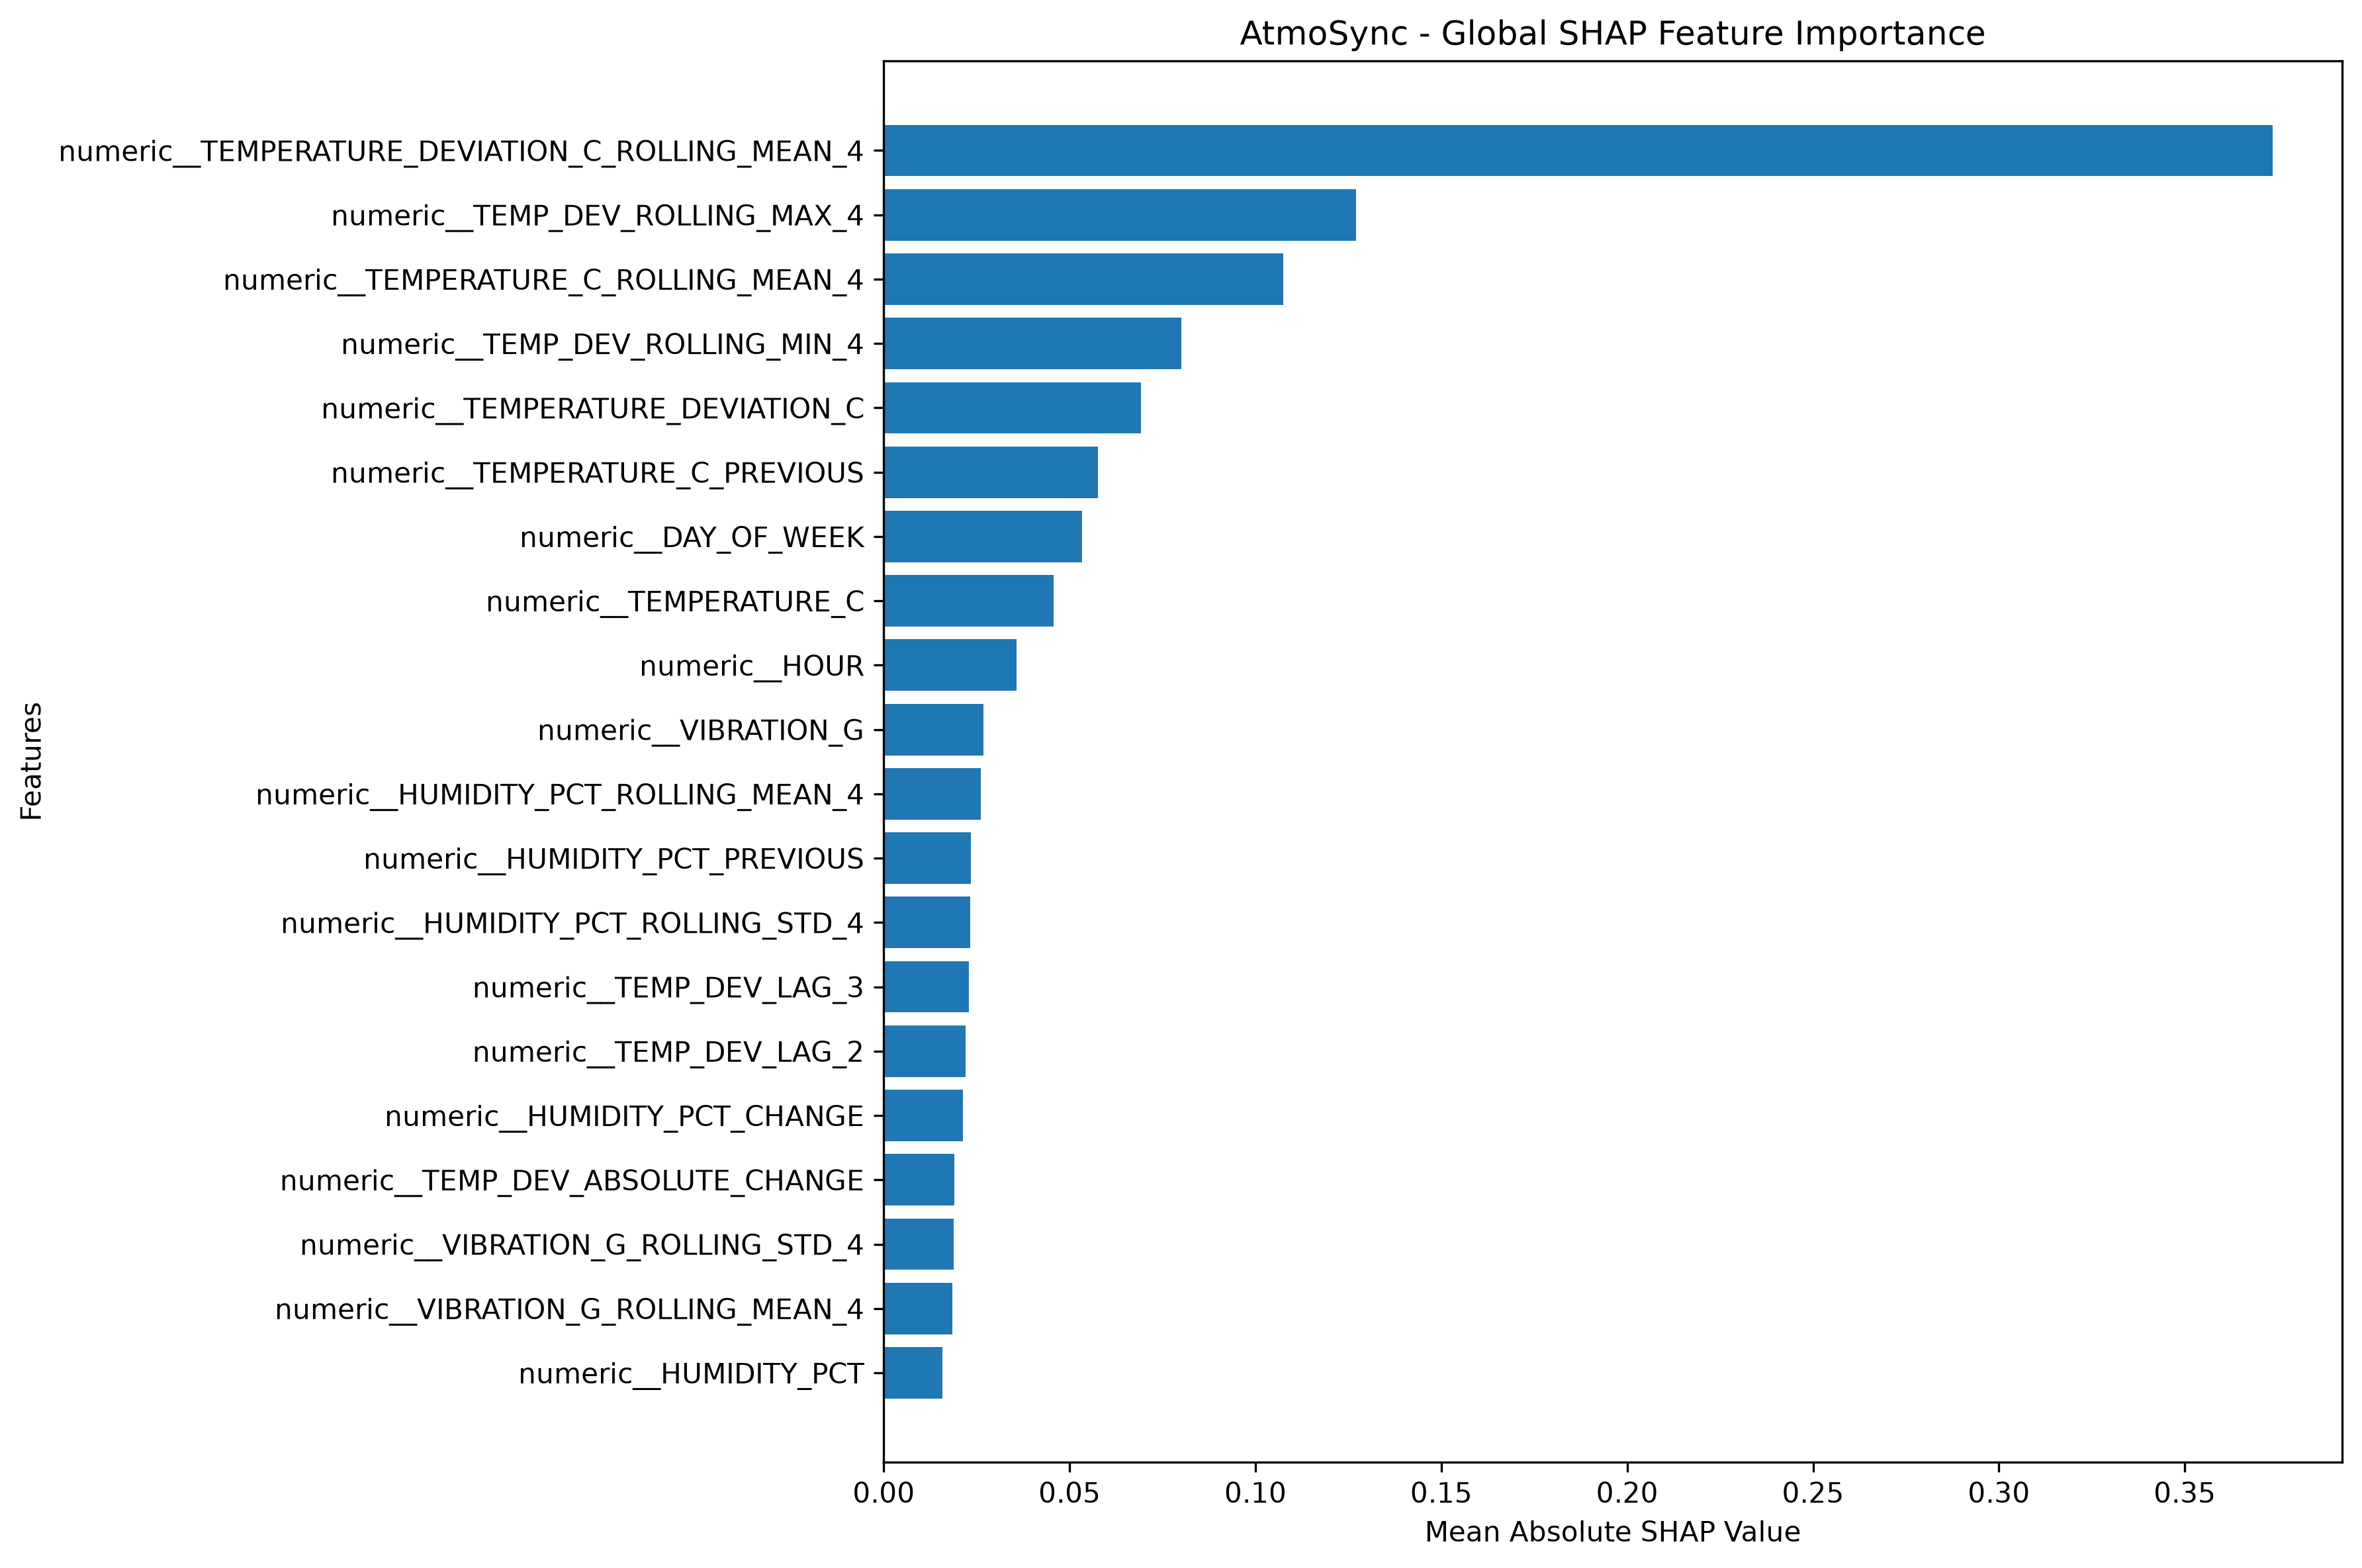

The table this chart was drawn from, first rows:
, High, Low, Medium, overall_mean_abs_shap
numeric__TEMPERATURE_DEVIATION_C_ROLLING…, 0.4689, 0.3851, 0.267, 0.3737
numeric__TEMP_DEV_ROLLING_MAX_4, 0.2647, 0.05773, 0.05859, 0.127
numeric__TEMPERATURE_C_ROLLING_MEAN_4, 0.2249, 0.0719, 0.02575, 0.1075
numeric__TEMP_DEV_ROLLING_MIN_4, 0.1732, 0.04716, 0.02001, 0.08011
numeric__TEMPERATURE_DEVIATION_C, 0.152, 0.03447, 0.02126, 0.06926
numeric__TEMPERATURE_C_PREVIOUS, 0.1242, 0.03443, 0.01415, 0.05758
numeric__DAY_OF_WEEK, 0.09569, 0.03836, 0.02589, 0.05331
numeric__TEMPERATURE_C, 0.08174, 0.03061, 0.02496, 0.04577
numeric__HOUR, 0.08475, 0.01182, 0.01073, 0.03577
numeric__VIBRATION_G, 0.05128, 0.01071, 0.01843, 0.0268
numeric__HUMIDITY_PCT_ROLLING_MEAN_4, 0.05188, 0.01555, 0.0108, 0.02608
numeric__HUMIDITY_PCT_PREVIOUS, 0.0358, 0.01726, 0.01752, 0.02352
numeric__HUMIDITY_PCT_ROLLING_STD_4, 0.03522, 0.01358, 0.02095, 0.02325
numeric__TEMP_DEV_LAG_3, 0.0467, 0.01204, 0.009795, 0.02284
numeric__TEMP_DEV_LAG_2, 0.03848, 0.01321, 0.01459, 0.02209
numeric__HUMIDITY_PCT_CHANGE, 0.04126, 0.01045, 0.01214, 0.02128
numeric__TEMP_DEV_ABSOLUTE_CHANGE, 0.02304, 0.01415, 0.01971, 0.01896
numeric__VIBRATION_G_ROLLING_STD_4, 0.02062, 0.01523, 0.02071, 0.01886
numeric__VIBRATION_G_ROLLING_MEAN_4, 0.02495, 0.01863, 0.01174, 0.01844
numeric__HUMIDITY_PCT, 0.02205, 0.01279, 0.01251, 0.01578
numeric__TEMP_DEV_ACCELERATION, 0.03085, 0.008618, 0.007724, 0.01573
numeric__VIBRATION_G_PREVIOUS, 0.02586, 0.00804, 0.007353, 0.01375
numeric__VIBRATION_G_CHANGE, 0.01385, 0.01216, 0.007312, 0.01111
numeric__TEMPERATURE_C_ROLLING_STD_4, 0.01151, 0.008447, 0.01025, 0.01007
numeric__TEMPERATURE_C_CHANGE, 0.01035, 0.007185, 0.006579, 0.008039
numeric__TEMPERATURE_DEVIATION_C_ROLLING…, 0.004488, 0.002783, 0.004968, 0.00408
categorical__SENSOR_STATUS_MISSING, 0.0, 0.0, 0.0001018, 3.391825e-05
categorical__SENSOR_STATUS_OK, 0.0, 0.0, 0.0, 0.0
